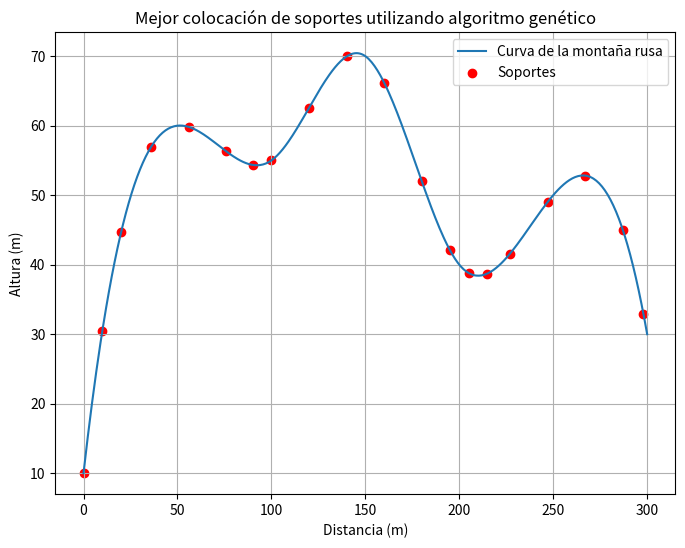

Generate this figure with matplotlib:
import numpy as np
import random
from scipy.interpolate import CubicSpline
import matplotlib.pyplot as plt

# Datos de la montaña rusa
distancias = np.array([0, 50, 100, 150, 200, 250, 300])
alturas = np.array([10, 60, 55, 70, 40, 50, 30])
splines = CubicSpline(distancias, alturas)

# Parámetros del algoritmo genético
num_soportes = 20
min_dist = 10
max_dist = 20
longitud_pista = 300
tamano_poblacion = 50
num_generaciones = 100
tasa_mutacion = 0.1

# Función para generar un individuo
def generar_individuo():
    individuo = [0]  # Comenzamos en 0
    while len(individuo) < num_soportes:
        posible_posicion = individuo[-1] + random.randint(min_dist, max_dist)
        if posible_posicion <= longitud_pista:
            individuo.append(posible_posicion)
        else:
            break
    if len(individuo) < num_soportes:
        return generar_individuo()  # Si no logramos tener suficientes soportes, volvemos a generar
    return individuo

# Función de aptitud
def evaluar_individuo(individuo):
    return sum(splines(x) for x in individuo)

# Función para ajustar las distancias entre soportes
def ajustar_distancias(individuo):
    for i in range(1, len(individuo)):
        # Si la distancia es menor que min_dist, ajustamos
        if individuo[i] - individuo[i - 1] < min_dist:
            individuo[i] = individuo[i - 1] + min_dist
        # Si la distancia es mayor que max_dist, ajustamos
        elif individuo[i] - individuo[i - 1] > max_dist:
            individuo[i] = individuo[i - 1] + max_dist
        # Si excedemos la longitud de la pista, regeneramos el individuo
        if individuo[i] > longitud_pista:
            return generar_individuo()
    return individuo

# cruza (crossover)
def crossover(ind1, ind2):
    punto_cruce = random.randint(1, num_soportes - 2)
    hijo1 = sorted(ind1[:punto_cruce] + ind2[punto_cruce:])
    hijo2 = sorted(ind2[:punto_cruce] + ind1[punto_cruce:])
    
    # Aajustar distancias si se violan las restricciones
    hijo1 = ajustar_distancias(hijo1)
    hijo2 = ajustar_distancias(hijo2)
    
    return hijo1, hijo2

# Mutación con corrección de restricciones
def mutar_individuo(individuo):
    i = random.randint(1, num_soportes - 2)  # No se muta el primero o último soporte
    nueva_posicion = individuo[i] + random.randint(-5, 5)
    
    # Respetar las restricciones de separación
    nueva_posicion = max(individuo[i - 1] + min_dist, min(nueva_posicion, individuo[i + 1] - min_dist))
    
    # Si la nueva posición respeta los límites máximos
    if nueva_posicion - individuo[i - 1] > max_dist or individuo[i + 1] - nueva_posicion > max_dist:
        return mutar_individuo(individuo)  # Volver a mutar si no respeta las distancias
    else:
        individuo[i] = nueva_posicion
    
    return sorted(individuo)

# Selección por torneo
def seleccion_torneo(poblacion, k=3):
    seleccionados = random.sample(poblacion, k)
    mejor_individuo = min(seleccionados, key=lambda ind: evaluar_individuo(ind))
    return mejor_individuo

#algoritmo genetico
def algoritmo_genetico():
    # poblacion inicial
    poblacion = [generar_individuo() for _ in range(tamano_poblacion)]
    
    #corre para todas las veces que definimos
    for generacion in range(num_generaciones):
        nueva_poblacion = []
        
        # se genera una nueva poblacion
        while len(nueva_poblacion) < tamano_poblacion:

            #torneo
            padre1 = seleccion_torneo(poblacion)
            padre2 = seleccion_torneo(poblacion)
            #crossover
            hijo1, hijo2 = crossover(padre1, padre2)
            #mutar
            if random.random() < tasa_mutacion:
                hijo1 = mutar_individuo(hijo1)
            if random.random() < tasa_mutacion:
                hijo2 = mutar_individuo(hijo2)
            
            #generacion de la poblacion nueva
            nueva_poblacion.append(hijo1)
            nueva_poblacion.append(hijo2)
        
        #reemplazar la poblacion
        poblacion = nueva_poblacion[:tamano_poblacion]
        
        #se fija el mejor individuo dentro de la poblacion y lo muestra en pantalla
        mejor_individuo = min(poblacion, key=lambda ind: evaluar_individuo(ind))
        mejor_aptitud = evaluar_individuo(mejor_individuo)
        print(f"Generación {generacion+1}: Mejor aptitud = {mejor_aptitud}")
    
    # Devolver el mejor individuo encontrado
    mejor_individuo_final = min(poblacion, key=lambda ind: evaluar_individuo(ind))
    return mejor_individuo_final

# Ejecutar el algoritmo genético
mejor_solucion = algoritmo_genetico()
print("Mejor solución encontrada:", mejor_solucion)
print("Altura total de los soportes:", evaluar_individuo(mejor_solucion))

# Graficar la mejor solución
x_vals = np.linspace(0, longitud_pista, 400)
y_vals = splines(x_vals)

plt.figure(figsize=(8, 6))
plt.plot(x_vals, y_vals, label="Curva de la montaña rusa")
plt.scatter(mejor_solucion, splines(mejor_solucion), color="red", label="Soportes")
plt.title("Mejor colocación de soportes utilizando algoritmo genético")
plt.xlabel("Distancia (m)")
plt.ylabel("Altura (m)")
plt.legend()
plt.grid(True)
plt.show()
